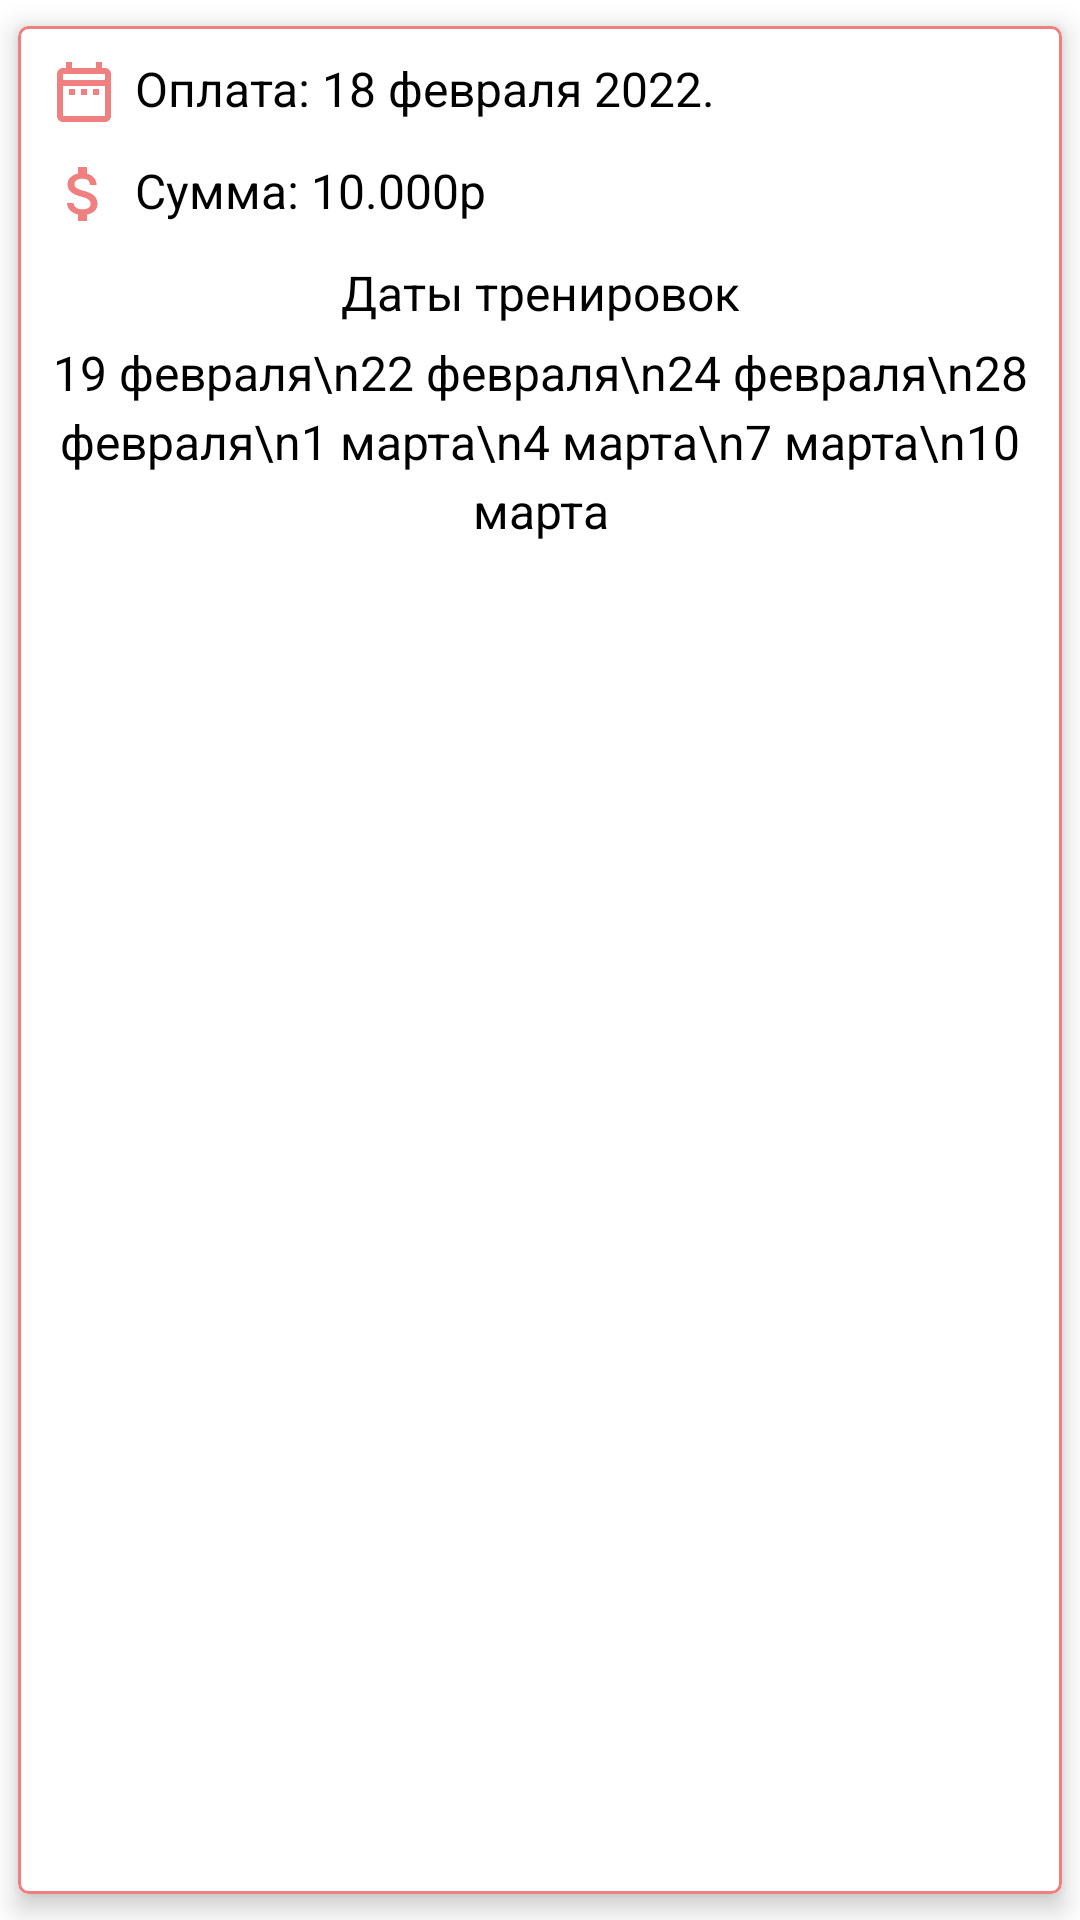

This screen was rendered from an Android layout file. Write that file and the resources it references.
<!-- AndroidManifest.xml: application theme Theme.Coral -->
<!-- res/layout/rv_member_history.xml -->
<?xml version="1.0" encoding="utf-8"?>
    <androidx.cardview.widget.CardView
        xmlns:android="http://schemas.android.com/apk/res/android"
        xmlns:app="http://schemas.android.com/apk/res-auto"
        android:id="@+id/member_history_card"
        android:layout_width="match_parent"
        android:layout_height="wrap_content"
        app:cardElevation="5dp"
        app:cardCornerRadius="3dp"
        app:cardUseCompatPadding="true">

        <LinearLayout
            android:padding="5dp"
            android:background="@drawable/card_rv_member"
            android:layout_width="match_parent"
            android:layout_height="match_parent"
            android:orientation="vertical">

            <TextView
                android:id="@+id/member_details_card_payment_date"
                android:layout_width="match_parent"
                android:layout_height="wrap_content"
                android:text="Оплата: 18 февраля 2022."
                android:drawableStart="@drawable/ic_last_payment_details"
                style="@style/TextViewCardDetailsRegular"
                android:padding="5dp"
                android:drawablePadding="5dp"/>

            <TextView
                android:id="@+id/member_details_card_payment_sum"
                android:layout_width="match_parent"
                android:layout_height="wrap_content"
                android:text="Сумма: 10.000р"
                android:drawableStart="@drawable/ic_last_payment_details_sum"
                style="@style/TextViewCardDetailsRegular"
                android:padding="5dp"
                android:drawablePadding="5dp"/>

            <TextView
                android:layout_width="match_parent"
                android:layout_height="wrap_content"
                android:text="Даты тренировок"
                android:textAlignment="center"
                style="@style/TextViewCardDetailsRegular"
                android:padding="5dp"/>

            <TextView
                android:id="@+id/member_details_card_workouts"
                android:layout_width="match_parent"
                android:layout_height="wrap_content"
                android:paddingBottom="5dp"
                android:lineSpacingExtra="4dp"
                android:text="19 февраля\n22 февраля\n24 февраля\n28 февраля\n1 марта\n4 марта\n7 марта\n10 марта"
                style="@style/TextViewCardDetailsRegular"
                android:textAlignment="center"/>

        </LinearLayout>

    </androidx.cardview.widget.CardView>
<!-- resources referenced by this layout -->
<resources>
  <!-- drawable card_rv_member (drawable) -->
  <?xml version="1.0" encoding="utf-8"?>
  <shape xmlns:android="http://schemas.android.com/apk/res/android">
  
      <corners android:radius="3dp"/>
  
  
      <stroke android:width="1dp"
              android:color="#f08080"/>
  
      <solid android:color="@color/white"/>
  
  </shape>
  <!-- drawable ic_last_payment_details (drawable) -->
  <vector android:height="24dp" android:tint="@color/coral_some"
      android:viewportHeight="24" android:viewportWidth="24"
      android:width="24dp" xmlns:android="http://schemas.android.com/apk/res/android">
      <path android:fillColor="@android:color/white" android:pathData="M7,11h2v2L7,13v-2zM21,6v14c0,1.1 -0.9,2 -2,2L5,22c-1.11,0 -2,-0.9 -2,-2l0.01,-14c0,-1.1 0.88,-2 1.99,-2h1L6,2h2v2h8L16,2h2v2h1c1.1,0 2,0.9 2,2zM5,8h14L19,6L5,6v2zM19,20L19,10L5,10v10h14zM15,13h2v-2h-2v2zM11,13h2v-2h-2v2z"/>
  </vector>
  <!-- drawable ic_last_payment_details_sum (drawable) -->
  <vector android:height="24dp" android:tint="@color/coral_some"
      android:viewportHeight="24" android:viewportWidth="24"
      android:width="24dp" xmlns:android="http://schemas.android.com/apk/res/android">
      <path android:fillColor="@android:color/white" android:pathData="M11.8,10.9c-2.27,-0.59 -3,-1.2 -3,-2.15 0,-1.09 1.01,-1.85 2.7,-1.85 1.78,0 2.44,0.85 2.5,2.1h2.21c-0.07,-1.72 -1.12,-3.3 -3.21,-3.81V3h-3v2.16c-1.94,0.42 -3.5,1.68 -3.5,3.61 0,2.31 1.91,3.46 4.7,4.13 2.5,0.6 3,1.48 3,2.41 0,0.69 -0.49,1.79 -2.7,1.79 -2.06,0 -2.87,-0.92 -2.98,-2.1h-2.2c0.12,2.19 1.76,3.42 3.68,3.83V21h3v-2.15c1.95,-0.37 3.5,-1.5 3.5,-3.55 0,-2.84 -2.43,-3.81 -4.7,-4.4z"/>
  </vector>
  <style name="TextViewCardDetailsRegular">
          <item name="android:textColor">@color/black</item>
          <item name="android:textSize">16sp</item>
  
      </style>
  <style name="Theme.Coral" parent="Theme.MaterialComponents.DayNight.NoActionBar">
          
          <item name="colorPrimary">@color/coral_some</item>
          <item name="colorPrimaryVariant">@color/coral_some</item>
          <item name="colorOnPrimary">@color/white</item>
          
          <item name="colorSecondary">@color/coral_secondary</item>
          <item name="colorSecondaryVariant">@color/teal_700</item>
          <item name="colorOnSecondary">@color/black</item>
          
          <item name="android:statusBarColor" tools:targetApi="l">@color/coral_some</item>
          
      </style>
  <color name="white">#FFFFFFFF</color>
  <color name="coral_some">#f08080</color>
  <color name="black">#FF000000</color>
  <color name="coral_secondary">#2694ab</color>
  <color name="teal_700">#FF018786</color>
</resources>
